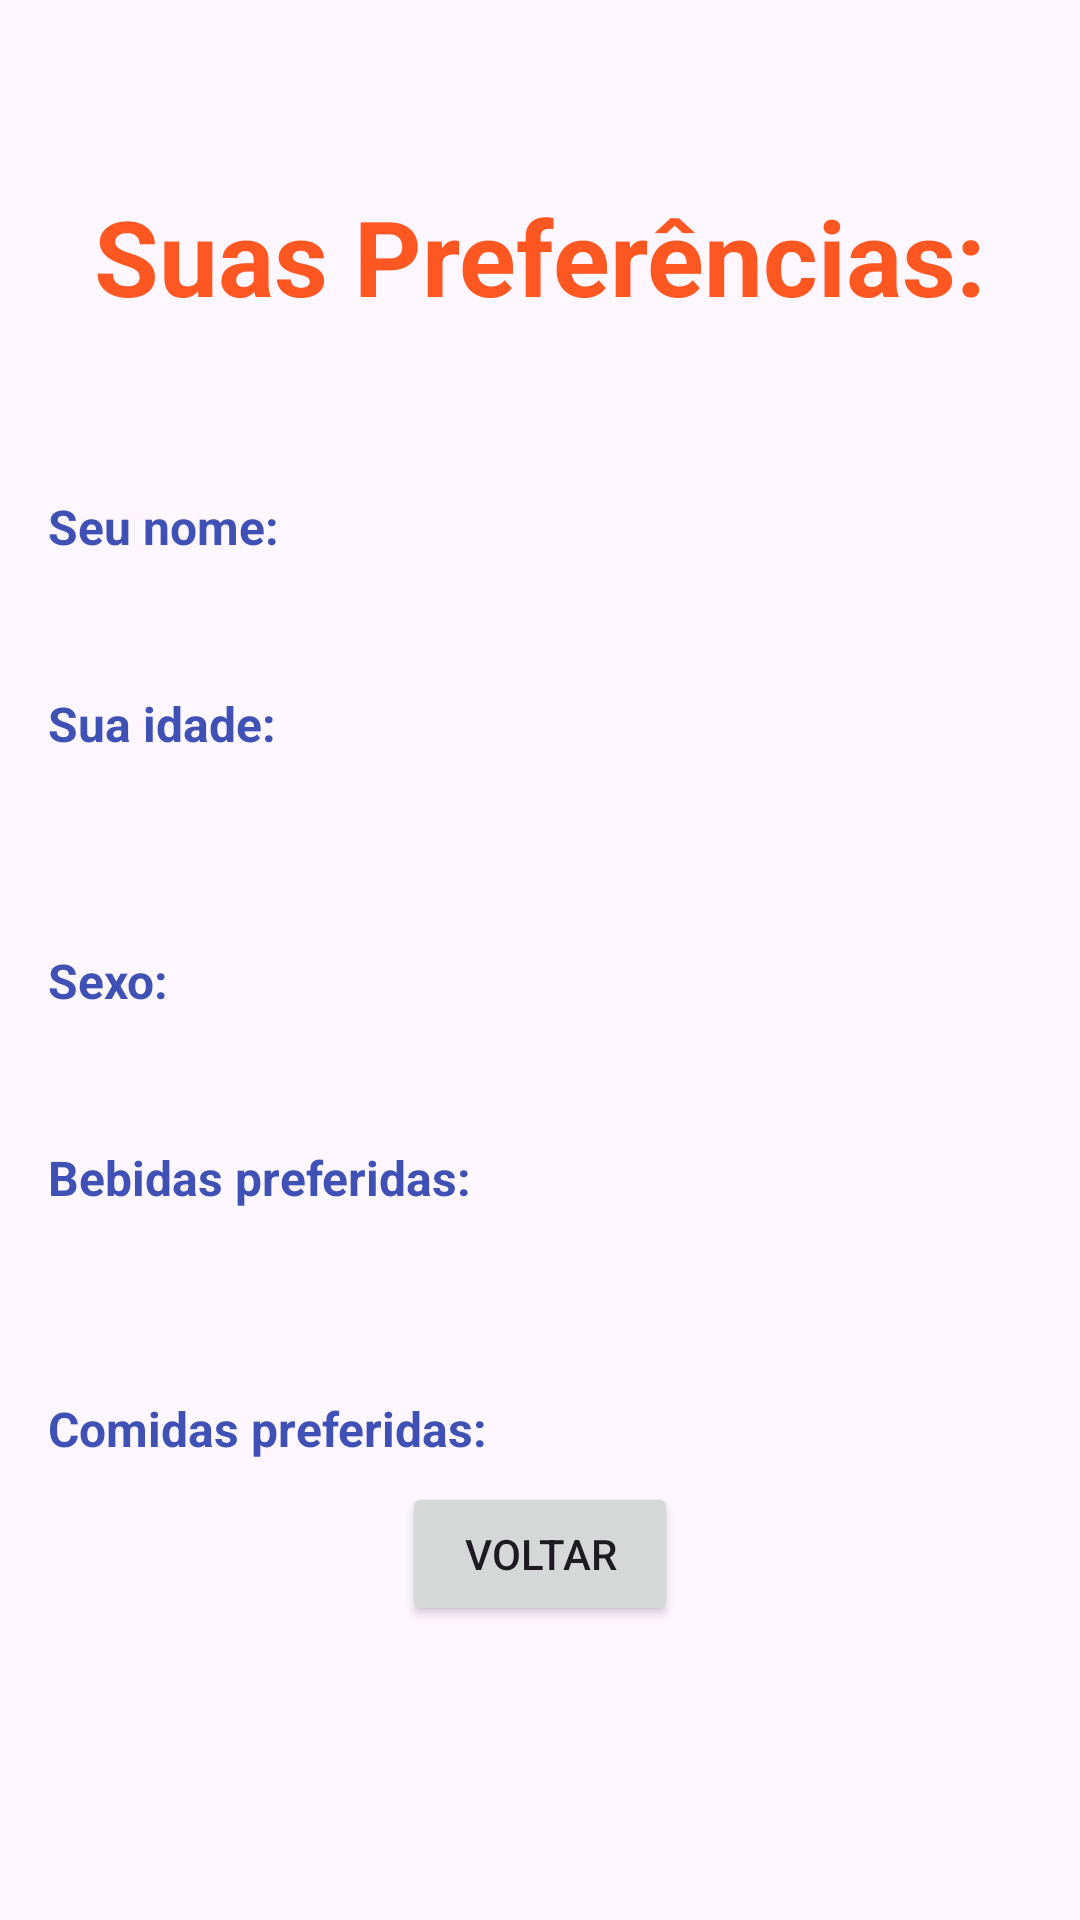

Reconstruct the res/layout file that produces this screen, plus the resources it refers to.
<!-- AndroidManifest.xml: application theme Theme.Mobile1DrinknFood -->
<!-- res/layout/activity_preferencia.xml -->
<?xml version="1.0" encoding="utf-8"?>
<androidx.constraintlayout.widget.ConstraintLayout xmlns:android="http://schemas.android.com/apk/res/android"
    xmlns:app="http://schemas.android.com/apk/res-auto"
    xmlns:tools="http://schemas.android.com/tools"
    android:layout_width="match_parent"
    android:layout_height="match_parent"
    tools:context=".view.PreferenciaActivity">

    <TextView
        android:id="@+id/tvPreferencias"
        android:layout_width="wrap_content"
        android:layout_height="wrap_content"
        android:layout_marginTop="62dp"
        android:text="Suas Preferências:"
        android:textAlignment="center"
        android:textColor="#FF5722"
        android:textSize="35sp"
        android:textStyle="bold"
        app:layout_constraintEnd_toEndOf="parent"
        app:layout_constraintStart_toStartOf="parent"
        app:layout_constraintTop_toTopOf="parent" />

    <TextView
        android:id="@+id/tvNome"
        android:layout_width="260dp"
        android:layout_height="wrap_content"
        android:layout_marginTop="44dp"
        android:textAlignment="viewStart"
        android:textColor="#4CAF50"
        android:textSize="26sp"
        android:textStyle="bold"
        app:layout_constraintEnd_toEndOf="parent"
        app:layout_constraintStart_toEndOf="@+id/tvNomePessoa"
        app:layout_constraintTop_toBottomOf="@+id/tvPreferencias"
        app:layout_marginBaseline="8dp" />

    <TextView
        android:id="@+id/tvSexo"
        android:layout_width="260dp"
        android:layout_height="wrap_content"
        android:layout_marginTop="44dp"
        android:textColor="#4CAF50"
        android:textSize="26sp"
        android:textStyle="bold"
        app:layout_constraintEnd_toEndOf="parent"
        app:layout_constraintStart_toEndOf="@+id/tvSexoPessoa"
        app:layout_constraintTop_toBottomOf="@+id/tvIdade" />

    <TextView
        android:id="@+id/tvBebidas"
        android:layout_width="260dp"
        android:layout_height="wrap_content"
        android:layout_marginTop="17dp"
        android:maxLines="5"
        android:textAlignment="center"
        android:textColor="#4CAF50"
        android:textSize="17sp"
        android:textStyle="bold"
        app:layout_constraintEnd_toEndOf="parent"
        app:layout_constraintStart_toStartOf="parent"
        app:layout_constraintTop_toBottomOf="@+id/tvBebidasPessoa" />

    <TextView
        android:id="@+id/tvComidas"
        android:layout_width="260dp"
        android:layout_height="wrap_content"
        android:layout_marginTop="17dp"
        android:layout_marginBottom="62dp"
        android:inputType="textMultiLine"
        android:maxLines="5"
        android:textAlignment="center"
        android:textColor="#4CAF50"
        android:textSize="17sp"
        android:textStyle="bold"
        app:layout_constraintBottom_toTopOf="@+id/btnVoltar"
        app:layout_constraintEnd_toEndOf="parent"
        app:layout_constraintStart_toStartOf="parent"
        app:layout_constraintTop_toBottomOf="@+id/tvComidasPessoa" />

    <TextView
        android:id="@+id/tvIdade"
        android:layout_width="260dp"
        android:layout_height="wrap_content"
        android:layout_marginTop="40dp"
        android:textColor="#4CAF50"
        android:textSize="26sp"
        android:textStyle="bold"
        app:layout_constraintEnd_toEndOf="parent"
        app:layout_constraintHorizontal_bias="0.516"
        app:layout_constraintStart_toEndOf="@+id/tvIdadePessoa"
        app:layout_constraintTop_toBottomOf="@+id/tvNome" />

    <TextView
        android:id="@+id/tvNomePessoa"
        android:layout_width="wrap_content"
        android:layout_height="wrap_content"
        android:layout_marginStart="16dp"
        android:layout_marginTop="56dp"
        android:text="Seu nome:"
        android:textAlignment="viewStart"
        android:textColor="#3F51B5"
        android:textSize="16sp"
        android:textStyle="bold"
        app:layout_constraintStart_toStartOf="parent"
        app:layout_constraintTop_toBottomOf="@+id/tvPreferencias" />

    <TextView
        android:id="@+id/tvIdadePessoa"
        android:layout_width="wrap_content"
        android:layout_height="wrap_content"
        android:layout_marginStart="16dp"
        android:layout_marginTop="44dp"
        android:text="Sua idade:"
        android:textAlignment="viewStart"
        android:textColor="#3F51B5"
        android:textSize="16sp"
        android:textStyle="bold"
        app:layout_constraintStart_toStartOf="parent"
        app:layout_constraintTop_toBottomOf="@+id/tvNomePessoa" />

    <TextView
        android:id="@+id/tvSexoPessoa"
        android:layout_width="wrap_content"
        android:layout_height="wrap_content"
        android:layout_marginStart="16dp"
        android:layout_marginTop="64dp"
        android:text="Sexo:"
        android:textAlignment="viewStart"
        android:textColor="#3F51B5"
        android:textSize="16sp"
        android:textStyle="bold"
        app:layout_constraintStart_toStartOf="parent"
        app:layout_constraintTop_toBottomOf="@+id/tvIdadePessoa" />

    <TextView
        android:id="@+id/tvBebidasPessoa"
        android:layout_width="wrap_content"
        android:layout_height="wrap_content"
        android:layout_marginStart="16dp"
        android:layout_marginTop="44dp"
        android:text="Bebidas preferidas:"
        android:textAlignment="viewStart"
        android:textColor="#3F51B5"
        android:textSize="16sp"
        android:textStyle="bold"
        app:layout_constraintStart_toStartOf="parent"
        app:layout_constraintTop_toBottomOf="@+id/tvSexoPessoa" />

    <TextView
        android:id="@+id/tvComidasPessoa"
        android:layout_width="wrap_content"
        android:layout_height="wrap_content"
        android:layout_marginStart="16dp"
        android:layout_marginTop="62dp"
        android:text="Comidas preferidas:"
        android:textColor="#3F51B5"
        android:textSize="16sp"
        android:textStyle="bold"
        app:layout_constraintStart_toStartOf="parent"
        app:layout_constraintTop_toBottomOf="@+id/tvBebidasPessoa" />

    <Button
        android:id="@+id/btnVoltar"
        android:layout_width="0dp"
        android:layout_height="wrap_content"
        android:layout_marginStart="134dp"
        android:layout_marginEnd="134dp"
        android:layout_marginBottom="98dp"
        android:onClick="voltar"
        android:text="Voltar"
        app:layout_constraintBottom_toBottomOf="parent"
        app:layout_constraintEnd_toEndOf="parent"
        app:layout_constraintHorizontal_bias="0.0"
        app:layout_constraintStart_toStartOf="parent" />


</androidx.constraintlayout.widget.ConstraintLayout>
<!-- resources referenced by this layout -->
<resources>
  <style name="Theme.Mobile1DrinknFood" parent="Base.Theme.Mobile1DrinknFood" />
  <style name="Base.Theme.Mobile1DrinknFood" parent="Theme.Material3.DayNight.NoActionBar">
          
          
      </style>
</resources>
